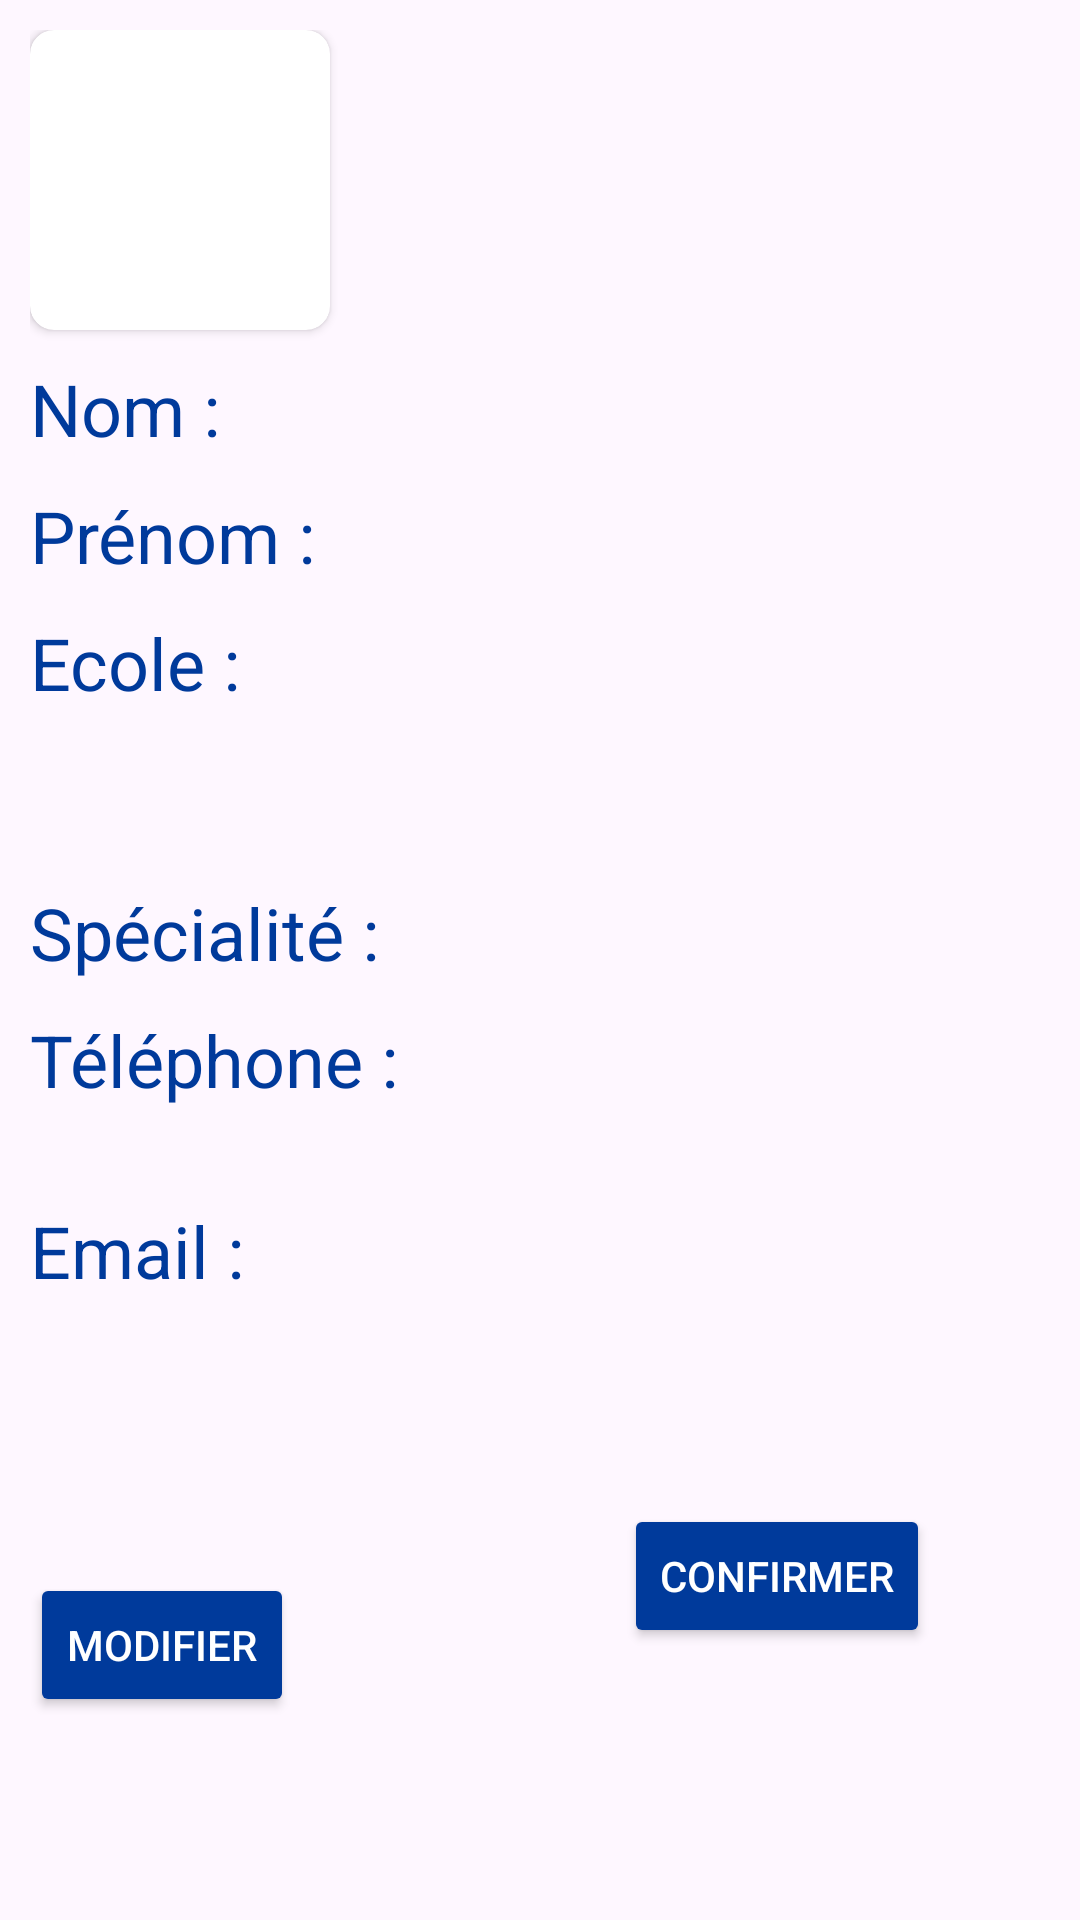

Produce the Android XML layout that renders to this screen, including the resource entries it uses.
<!-- AndroidManifest.xml: application theme Theme.Projet_stage_mobile_gestion -->
<!-- res/layout/confirmerstagiaire.xml -->
<?xml version="1.0" encoding="utf-8"?>
<androidx.constraintlayout.widget.ConstraintLayout
    xmlns:android="http://schemas.android.com/apk/res/android"
    xmlns:tools="http://schemas.android.com/tools"
    xmlns:app="http://schemas.android.com/apk/res-auto"
    android:layout_width="360dp"
    android:layout_height="500dp"
    android:padding="10dp">

    <androidx.cardview.widget.CardView
        android:id="@+id/cardViewSt"
        android:layout_width="100dp"
        android:layout_height="100dp"
        app:cardCornerRadius="8dp"
        android:layout_margin="16dp"
        android:layout_gravity="center"
        tools:ignore="MissingConstraints">

        <ImageView
            android:layout_width="match_parent"
            android:layout_height="match_parent"
            android:src="@drawable/profil"
            android:scaleType="centerCrop" />

    </androidx.cardview.widget.CardView>

    <TextView
        android:id="@+id/textView"
        style="@style/TitleTextStyle"
        android:layout_width="wrap_content"
        android:layout_height="wrap_content"
        android:layout_marginLeft="15dp"
        android:text=""
        app:layout_constraintBottom_toBottomOf="@+id/cardViewSt"
        app:layout_constraintStart_toEndOf="@+id/cardViewSt"
        app:layout_constraintTop_toTopOf="@+id/cardViewSt" />

    
    <TextView
        android:id="@+id/popup_email"
        android:layout_width="wrap_content"
        android:layout_height="wrap_content"
        android:text="Nom :"
        android:layout_marginTop="10dp"
        app:layout_constraintStart_toStartOf="@+id/cardViewSt"
        app:layout_constraintTop_toBottomOf="@+id/cardViewSt"
        style="@style/TitleTextStyle"/>

    <TextView
        android:id="@+id/popup_emailEnt"
        android:layout_width="wrap_content"
        android:layout_height="wrap_content"
        android:text=" "
        android:layout_marginLeft="80dp"
        app:layout_constraintBottom_toBottomOf="@+id/popup_email"
        app:layout_constraintStart_toEndOf="@+id/popup_email"
        app:layout_constraintTop_toTopOf="@+id/popup_email"/>
    
    <TextView
        android:id="@+id/popup_tele"
        style="@style/TitleTextStyle"
        android:layout_width="wrap_content"
        android:layout_height="wrap_content"
        android:text="Prénom :"
        android:layout_marginTop="10dp"
        app:layout_constraintStart_toStartOf="@+id/popup_email"
        app:layout_constraintTop_toBottomOf="@+id/popup_email" />

    <TextView
        android:id="@+id/popup_teleEnt"
        android:layout_width="wrap_content"
        android:layout_height="wrap_content"
        android:layout_marginTop="18dp"
        android:text=" "
        app:layout_constraintBottom_toBottomOf="@+id/popup_tele"
        app:layout_constraintStart_toStartOf="@+id/popup_emailEnt"
        app:layout_constraintTop_toBottomOf="@+id/popup_emailEnt" />
    
    <TextView
        android:id="@+id/popup_ecoleSt"
        style="@style/TitleTextStyle"
        android:layout_width="wrap_content"
        android:layout_height="wrap_content"
        android:text="Ecole :"
        android:layout_marginTop="10dp"
        app:layout_constraintStart_toStartOf="@+id/popup_tele"
        app:layout_constraintTop_toBottomOf="@+id/popup_tele" />

    <TextView
        android:id="@+id/popup_adresseEnt"
        android:layout_width="wrap_content"
        android:layout_height="wrap_content"
        android:layout_marginTop="23dp"
        android:text=" "
        app:layout_constraintStart_toStartOf="@+id/popup_teleEnt"
        app:layout_constraintTop_toBottomOf="@+id/popup_teleEnt" />


    
    <TextView
        android:id="@+id/popup_specialitéSt"
        style="@style/TitleTextStyle"
        android:layout_width="wrap_content"
        android:layout_height="wrap_content"
        android:layout_marginBottom="110dp"
        android:text="Spécialité :"
        app:layout_constraintBottom_toTopOf="@+id/btn_update"
        app:layout_constraintStart_toStartOf="@+id/popup_ecoleSt"
        app:layout_constraintTop_toBottomOf="@+id/popup_ecoleSt" />

    

    <TextView
        android:id="@+id/popup_specialiteS"
        android:layout_width="wrap_content"
        android:layout_height="wrap_content"
        android:text=" "
        android:layout_marginTop="20dp"
        app:layout_constraintBottom_toBottomOf="@+id/popup_specialitéSt"
        app:layout_constraintEnd_toEndOf="parent"
        app:layout_constraintHorizontal_bias="0.316"
        app:layout_constraintStart_toEndOf="@+id/popup_specialitéSt"
        app:layout_constraintTop_toBottomOf="@+id/popup_adresseEnt"
        app:layout_constraintVertical_bias="0.566" />

    <TextView
        android:id="@+id/popup_teleSt"
        style="@style/TitleTextStyle"
        android:layout_width="wrap_content"
        android:layout_height="wrap_content"
        android:text="Téléphone :"
        android:layout_marginTop="10dp"
        app:layout_constraintStart_toStartOf="@+id/popup_specialitéSt"
        app:layout_constraintTop_toBottomOf="@+id/popup_specialitéSt" />

    <TextView
        android:id="@+id/popup_teleS"
        android:layout_width="wrap_content"
        android:layout_height="wrap_content"
        android:layout_marginTop="20dp"
        android:text=" "
        app:layout_constraintBottom_toBottomOf="@+id/popup_teleSt"
        app:layout_constraintEnd_toEndOf="parent"
        app:layout_constraintStart_toEndOf="@+id/popup_teleSt"
        app:layout_constraintTop_toBottomOf="@+id/popup_specialiteS" />

    
    <TextView
        android:id="@+id/popup_emailSt"
        style="@style/TitleTextStyle"
        android:layout_width="wrap_content"
        android:layout_height="wrap_content"
        android:text="Email :"
        android:layout_marginBottom="60dp"
        app:layout_constraintBottom_toTopOf="@+id/btn_update"
        app:layout_constraintStart_toStartOf="@+id/popup_teleSt"
        app:layout_constraintTop_toBottomOf="@+id/popup_teleSt" />

    <TextView
        android:id="@+id/popup_emailS"
        android:layout_width="wrap_content"
        android:layout_height="wrap_content"
        android:text=" "
        app:layout_constraintBottom_toBottomOf="@+id/popup_emailSt"
        app:layout_constraintEnd_toEndOf="parent"
        app:layout_constraintStart_toEndOf="@+id/popup_emailSt"
        app:layout_constraintTop_toBottomOf="@+id/popup_teleS" />


    <Button
        android:id="@+id/btn_update"
        android:layout_width="wrap_content"
        android:layout_height="wrap_content"
        android:layout_marginTop="30dp"
        android:backgroundTint="@color/Dark_blue"
        android:text="modifier"
        android:textColor="@color/white"
        app:layout_constraintBottom_toBottomOf="parent"
        app:layout_constraintTop_toBottomOf="@+id/popup_specialitéSt"
        tools:ignore="MissingConstraints"
        tools:layout_editor_absoluteX="10dp" />

    <Button
        android:id="@+id/btn_confirm"
        android:layout_width="wrap_content"
        android:layout_height="wrap_content"
        android:layout_marginLeft="70dp"
        android:layout_marginTop="190dp"
        android:backgroundTint="@color/Dark_blue"
        android:text="confirmer"
        android:textColor="@color/white"
        app:layout_constraintBottom_toBottomOf="parent"
        app:layout_constraintEnd_toEndOf="parent"
        app:layout_constraintStart_toEndOf="@+id/btn_update"
        app:layout_constraintTop_toBottomOf="@+id/popup_adresseEnt" />


</androidx.constraintlayout.widget.ConstraintLayout>
<!-- resources referenced by this layout -->
<resources>
  <color name="Dark_blue">#003A9B</color>
  <color name="white">#FFFFFFFF</color>
  <style name="TitleTextStyle" parent="SubtitleTextStyle">
          <item name="android:textSize">24sp</item>
      </style>
  <style name="Theme.Projet_stage_mobile_gestion" parent="Base.Theme.Projet_stage_mobile_gestion" />
      !--Creer le composant text par defaut--&gt;
  <style name="SubtitleTextStyle" parent="DefaultTextStyle">
          <item name="android:textColor">@color/Dark_blue</item>
      </style>
  <style name="Base.Theme.Projet_stage_mobile_gestion" parent="Theme.Material3.DayNight.NoActionBar">
          
          
      </style>
  <style name="DefaultTextStyle">
          <item name="android:textColor">@color/Light_blue</item>
          <item name="android:textSize">18sp</item>
      </style>
  <color name="Light_blue">#004AC5</color>
</resources>
